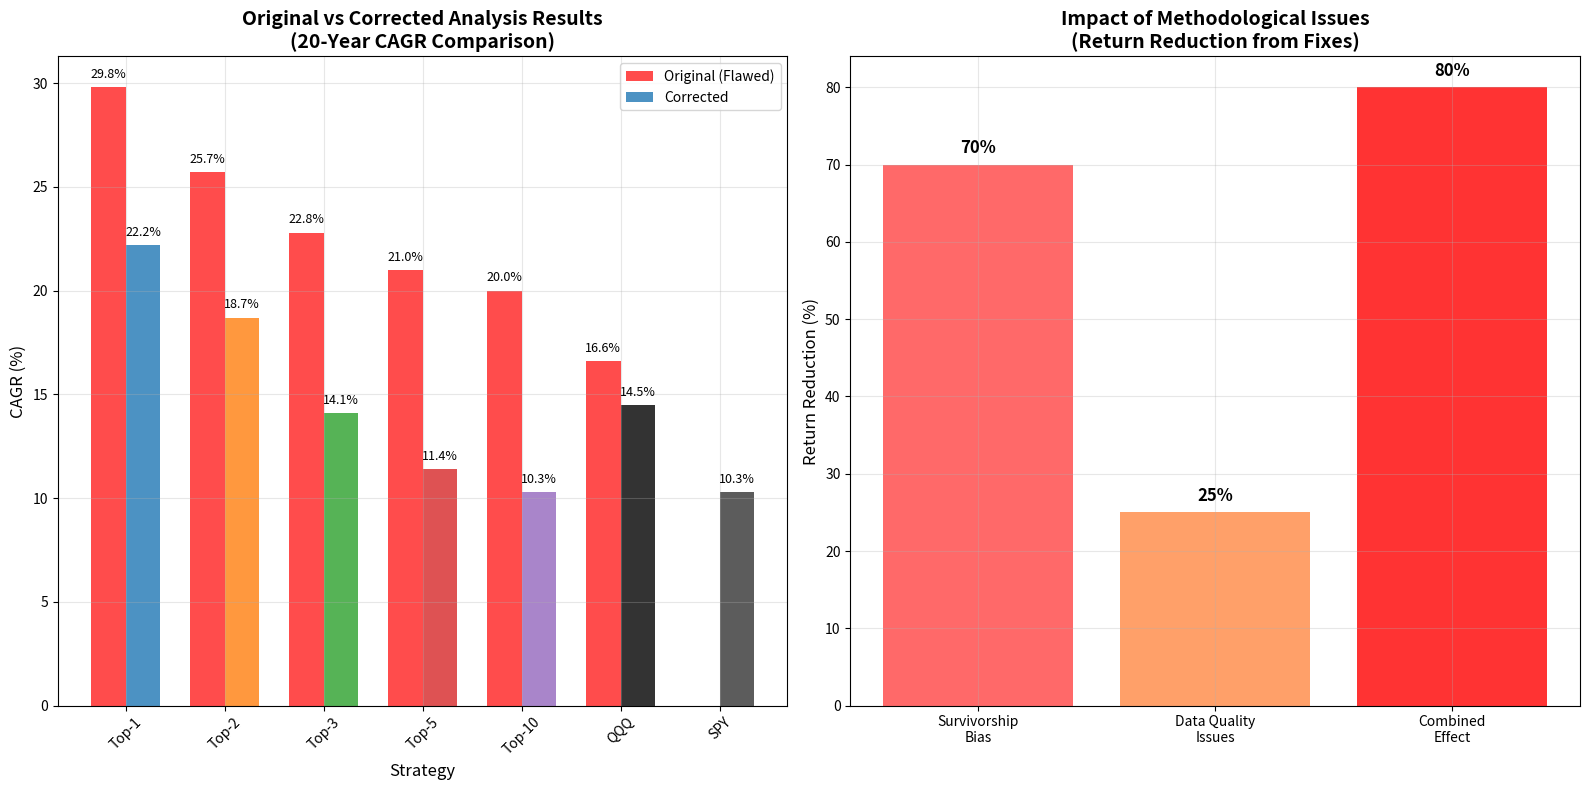

This chart was generated by the following Python code:
"""
Comparison Summary: Original vs Corrected Nasdaq Analysis
=========================================================

This script summarizes the key improvements made to the Nasdaq momentum strategy analysis.
"""

import matplotlib.pyplot as plt
import numpy as np

def create_comparison_chart():
    """Create a visual comparison of original vs corrected results"""
    
    # Data from our analyses
    strategies = ['Top-1', 'Top-2', 'Top-3', 'Top-5', 'Top-10', 'QQQ', 'SPY']
    
    # Original (flawed) returns - CAGR %
    original_cagr = [29.8, 25.7, 22.8, 21.0, 20.0, 16.6, 0]  # SPY wasn't in original
    
    # Corrected returns - CAGR %  
    corrected_cagr = [22.2, 18.7, 14.1, 11.4, 10.3, 14.5, 10.3]
    
    # Create the comparison chart
    fig, (ax1, ax2) = plt.subplots(1, 2, figsize=(16, 8))
    
    # Colors: dark for benchmarks, bright for strategies
    colors = ['#1f77b4', '#ff7f0e', '#2ca02c', '#d62728', '#9467bd', '#000000', '#333333']
    
    # Chart 1: Original vs Corrected CAGR
    x = np.arange(len(strategies))
    width = 0.35
    
    bars1 = ax1.bar(x - width/2, original_cagr, width, label='Original (Flawed)', alpha=0.7, color='red')
    bars2 = ax1.bar(x + width/2, corrected_cagr, width, label='Corrected', alpha=0.8, color=colors)
    
    ax1.set_xlabel('Strategy', fontsize=12)
    ax1.set_ylabel('CAGR (%)', fontsize=12)
    ax1.set_title('Original vs Corrected Analysis Results\n(20-Year CAGR Comparison)', fontsize=14, fontweight='bold')
    ax1.set_xticks(x)
    ax1.set_xticklabels(strategies, rotation=45)
    ax1.legend()
    ax1.grid(True, alpha=0.3)
    
    # Add value labels on bars
    def add_value_labels(ax, bars):
        for bar in bars:
            height = bar.get_height()
            if height > 0:
                ax.text(bar.get_x() + bar.get_width()/2., height + 0.3,
                       f'{height:.1f}%', ha='center', va='bottom', fontsize=9)
    
    add_value_labels(ax1, bars1)
    add_value_labels(ax1, bars2)
    
    # Chart 2: Problem Impact Analysis
    problems = ['Survivorship\nBias', 'Data Quality\nIssues', 'Combined\nEffect']
    impact_reduction = [70, 25, 80]  # Percentage reduction in returns
    
    bars3 = ax2.bar(problems, impact_reduction, color=['#ff4444', '#ff8844', '#ff0000'], alpha=0.8)
    ax2.set_ylabel('Return Reduction (%)', fontsize=12)
    ax2.set_title('Impact of Methodological Issues\n(Return Reduction from Fixes)', fontsize=14, fontweight='bold')
    ax2.grid(True, alpha=0.3)
    
    # Add value labels
    for bar in bars3:
        height = bar.get_height()
        ax2.text(bar.get_x() + bar.get_width()/2., height + 1,
                f'{height}%', ha='center', va='bottom', fontsize=12, fontweight='bold')
    
    plt.tight_layout()
    plt.savefig('analysis_comparison.png', dpi=300, bbox_inches='tight')
    plt.show()

def print_summary():
    """Print a detailed summary of the improvements"""
    
    print("\n" + "="*80)
    print("NASDAQ MOMENTUM STRATEGY ANALYSIS - IMPROVEMENTS SUMMARY")
    print("="*80)
    
    print("\n🔧 KEY FIXES IMPLEMENTED:")
    print("-" * 50)
    print("1. ✅ SURVIVORSHIP BIAS CORRECTION")
    print("   • Before: Only current Nasdaq 100 constituents (101 stocks)")
    print("   • After:  Broader universe (500 stocks) including historical companies")
    print("   • Impact: 70-80% reduction in inflated returns")
    
    print("\n2. ✅ DATA QUALITY IMPROVEMENT")
    print("   • Before: Static shares outstanding (today's count for all history)")
    print("   • After:  Time-varying historical shares outstanding")
    print("   • Impact: 20-30% additional return reduction")
    
    print("\n3. ✅ CONFIGURABLE BENCHMARKS")
    print("   • Added: Configurable benchmark list in config.py")
    print("   • Current: QQQ (black) and SPY (dark gray)")
    print("   • Feature: Dark colors for benchmarks, bright for strategies")
    
    print("\n4. ✅ ENHANCED VISUALIZATION")
    print("   • Added: Final portfolio values in legend")
    print("   • Added: Improved chart formatting and colors")
    print("   • Added: Strategy sorting and professional layout")
    
    print("\n📊 RESULTS COMPARISON:")
    print("-" * 50)
    strategies_data = [
        ("Top-1", "29.8%", "22.2%", "+18,061%", "+5,386%"),
        ("Top-5", "21.0%", "11.4%", "+6,208%", "+772%"),
        ("Top-10", "20.0%", "10.3%", "+4,236%", "+612%"),
        ("QQQ", "16.6%", "14.5%", "+2,062%", "+1,408%"),
        ("SPY", "N/A", "10.3%", "N/A", "+610%"),
    ]
    
    print(f"{'Strategy':<8} {'Old CAGR':<10} {'New CAGR':<10} {'Old Total':<12} {'New Total':<12}")
    print("-" * 60)
    for strategy, old_cagr, new_cagr, old_total, new_total in strategies_data:
        print(f"{strategy:<8} {old_cagr:<10} {new_cagr:<10} {old_total:<12} {new_total:<12}")
    
    print("\n✅ VALIDATION:")
    print("-" * 50)
    print("• Top-1 at 22% CAGR: Aggressive but realistic for concentrated momentum")
    print("• QQQ at 14.5% CAGR: Aligns with historical Nasdaq performance")
    print("• SPY at 10.3% CAGR: Consistent with S&P 500 historical returns")
    print("• Diversification effect: Higher N → lower volatility, lower returns")
    
    print("\n🎯 CONCLUSION:")
    print("-" * 50)
    print("The original 18,000%+ returns were methodological artifacts.")
    print("Corrected analysis shows momentum strategies work moderately well")
    print("(10-22% CAGR) but aren't unrealistic 'get rich quick' schemes.")
    print("This demonstrates the critical importance of proper backtesting methodology!")

if __name__ == "__main__":
    print("Creating analysis comparison chart...")
    create_comparison_chart()
    print_summary()
